Dataset: recaptcha_tiles (GitHub, likeblossom/breaking-reCAPTCHA). Classes: bicycle, bridge, bus, car, chimney, crosswalk, hydrant, motorcycle, mountain, stairs, tractor, traffic light.

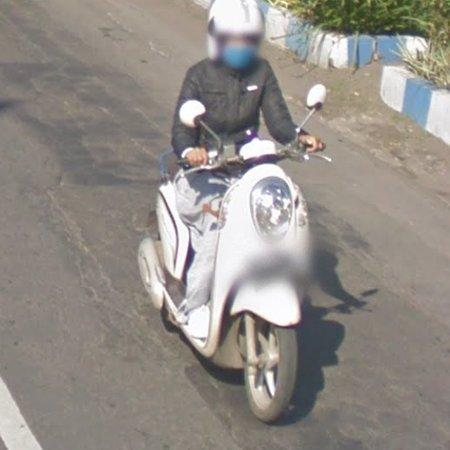
Label: motorcycle

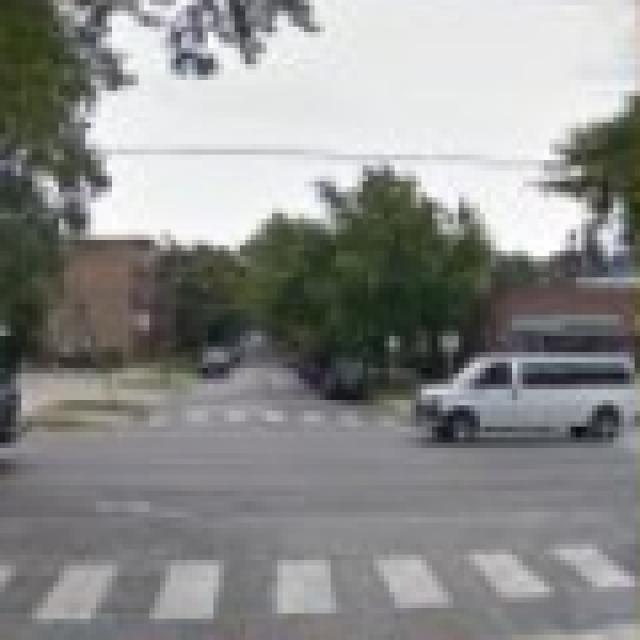
Label: crosswalk

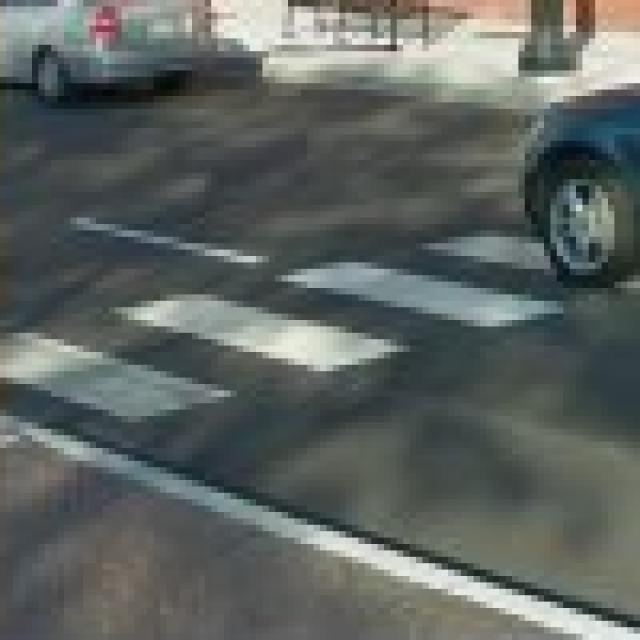
Label: crosswalk

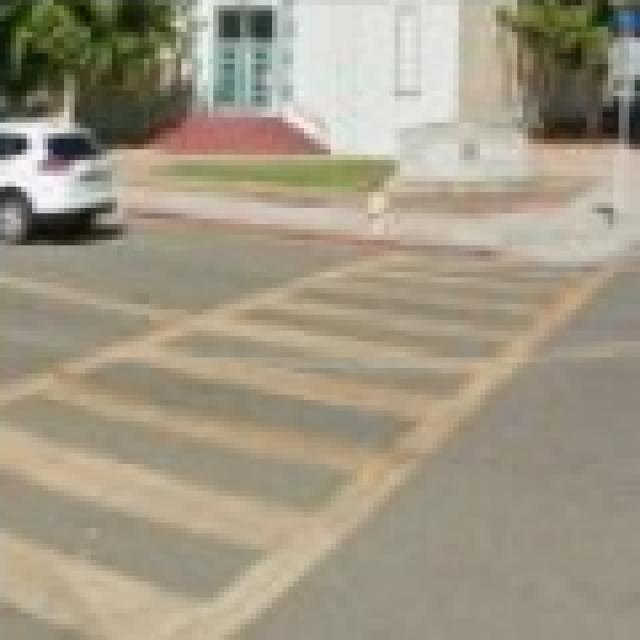
Label: crosswalk

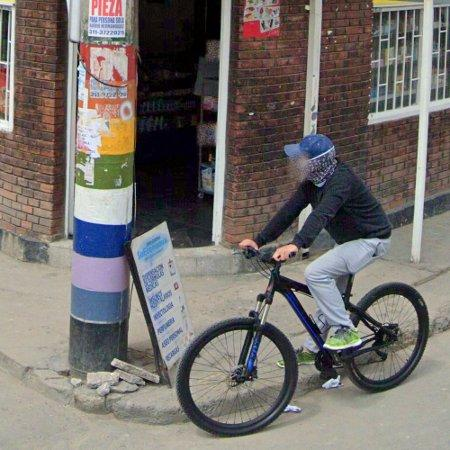
Label: bicycle

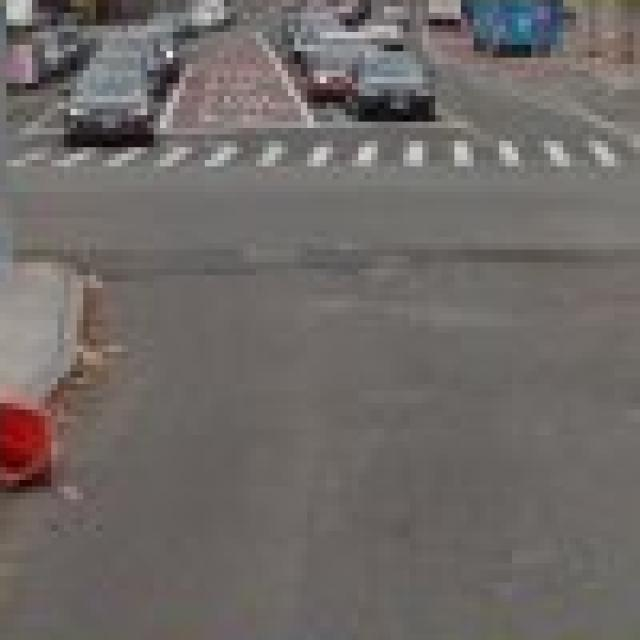
Label: crosswalk
